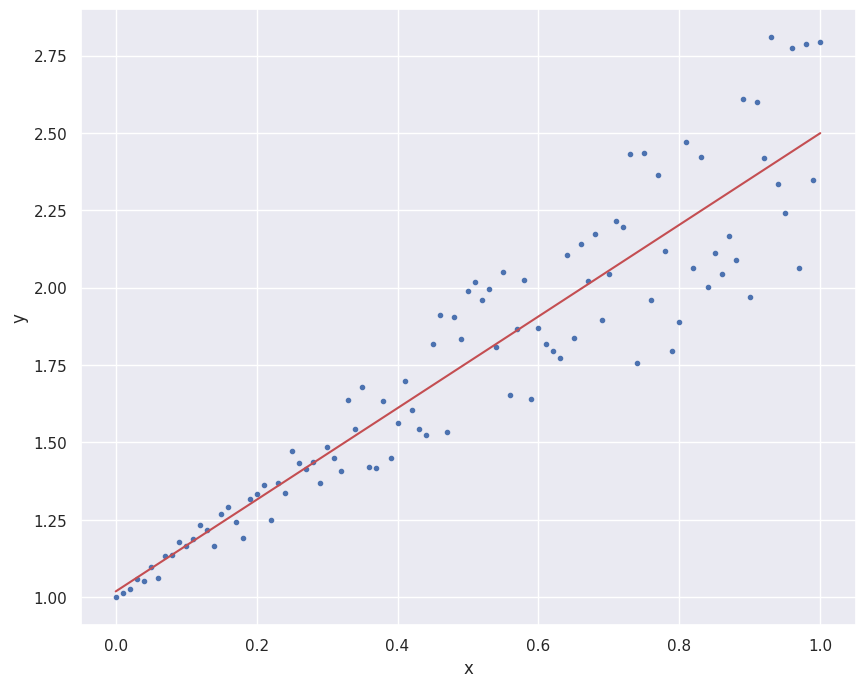

Python code for this plot:
# https://pythonnumericalmethods.berkeley.edu/notebooks/chapter16.04-Least-Squares-Regression-in-Python.html

import numpy as np
import matplotlib.pyplot as plt
import seaborn as sns

sns.set_theme()

# generate x and y
x = np.linspace(0, 1, 101)
y = 1 + x + x * np.random.random(len(x))

# assemble matrix A
A = np.vstack([x, np.ones(len(x))]).T

# turn y into a column vector
y = y[:, np.newaxis]

# Direct least square regression
#alpha = np.dot((np.dot(np.linalg.inv(np.dot(A.T,A)),A.T)),y)
alpha = np.linalg.lstsq(A, y, rcond=None)[0]
print('m: ',alpha[0],' c: ',alpha[1])

# plot the results
plt.figure(figsize = (10,8))
plt.plot(x, y, 'b.')
plt.plot(x, alpha[0]*x + alpha[1], 'r')
plt.xlabel('x')
plt.ylabel('y')
plt.show()
